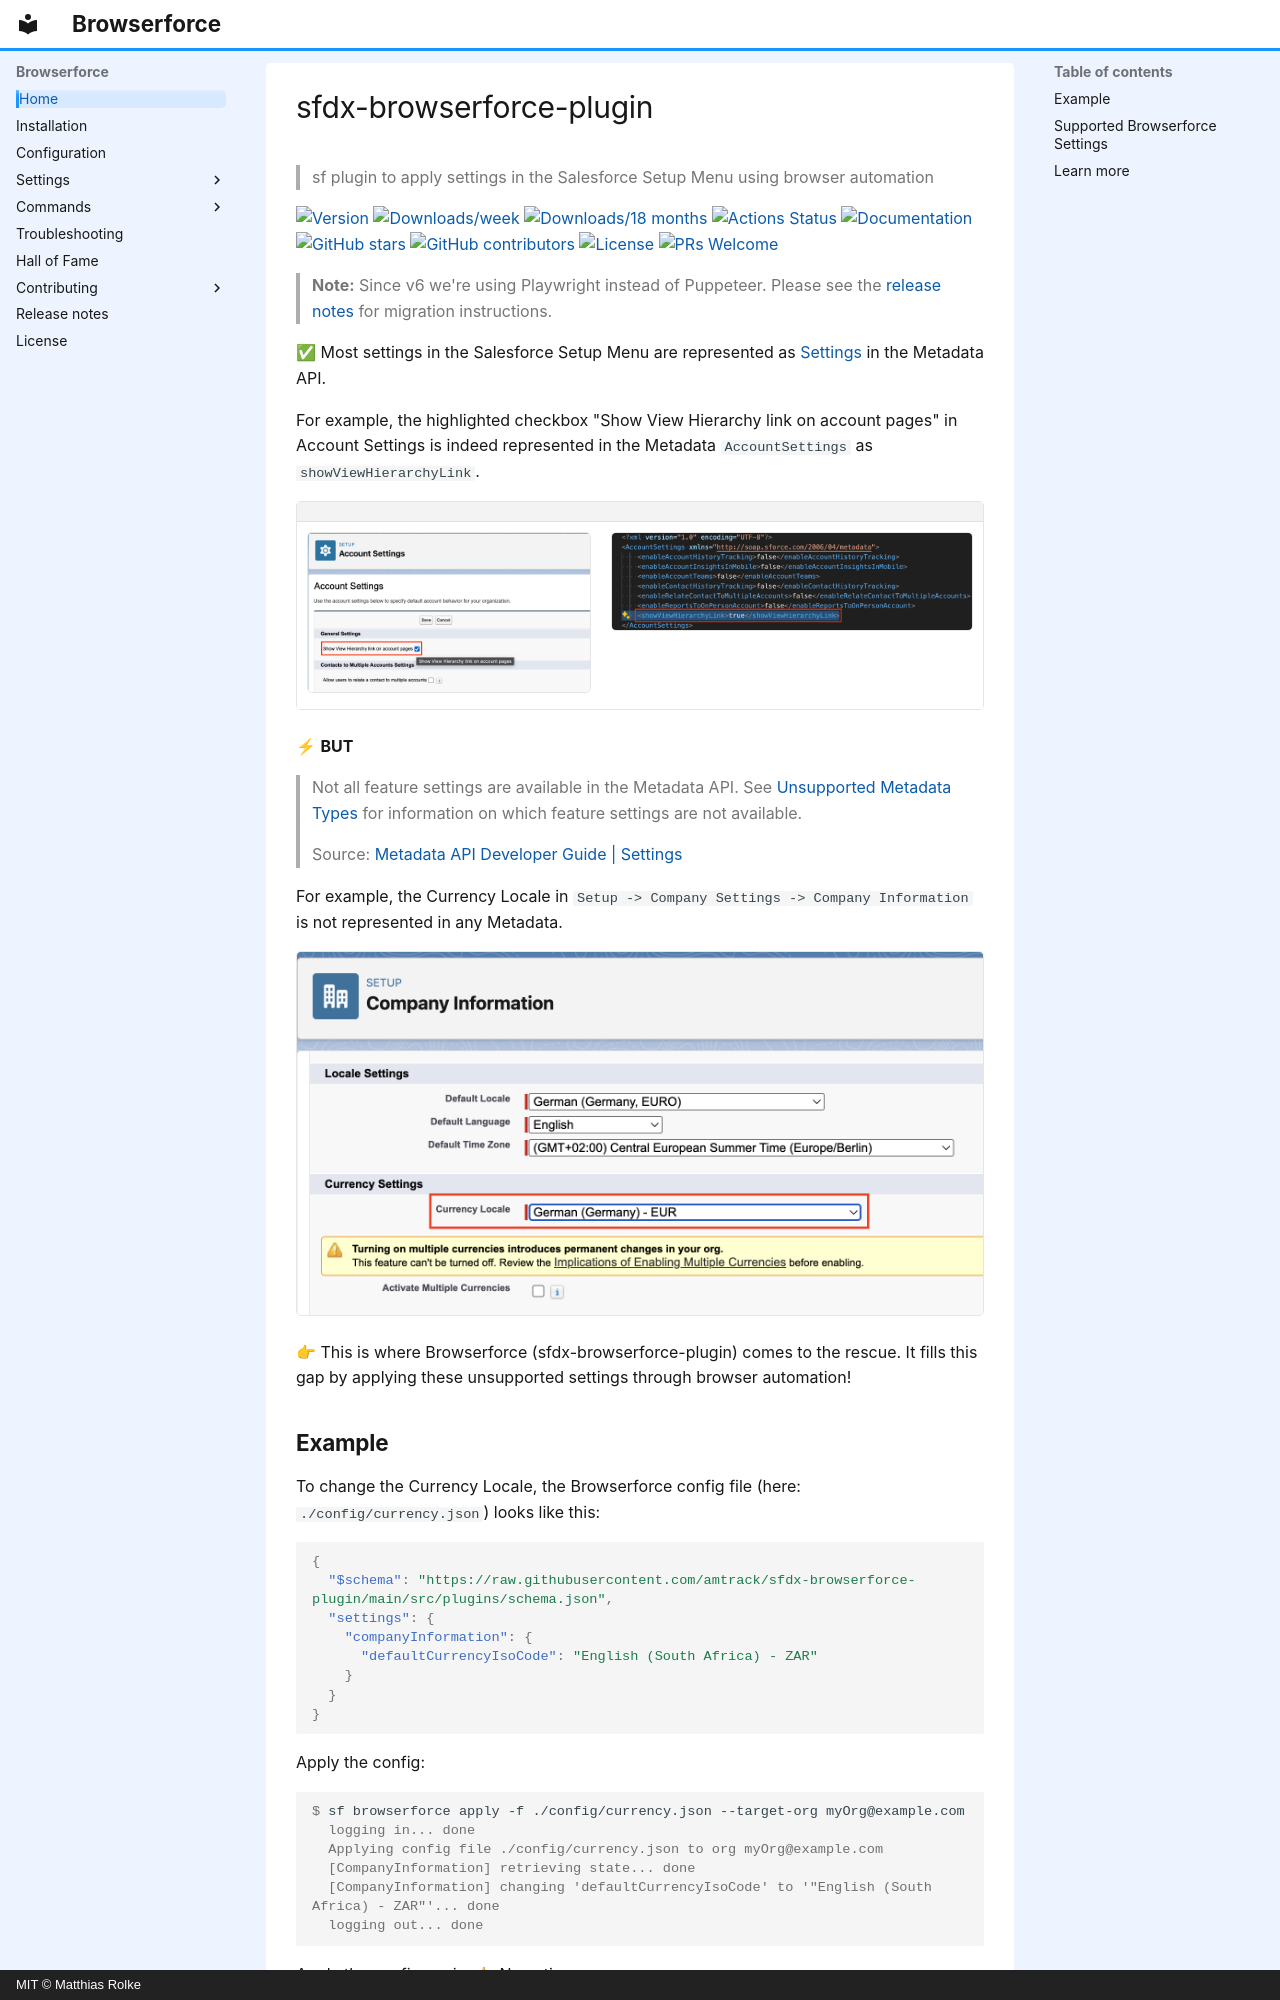

repository: amtrack/sfdx-browserforce-plugin · page: index.html · generator: mkdocs · copyright: MIT © Matthias Rolke

---
title: Apply Salesforce Setup settings missing from the Metadata API
description: Browserforce (sfdx-browserforce-plugin) is an sf CLI plugin applying Salesforce Setup settings the Metadata API lacks, idempotently, with Playwright.
---

<!-- This file has been generated with command 'sf hardis:doc:plugin:generate'. Please do not update it manually or it may be overwritten -->
# sfdx-browserforce-plugin

> sf plugin to apply settings in the Salesforce Setup Menu using browser automation

[![Version](https://img.shields.io/npm/v/sfdx-browserforce-plugin.svg)](https://www.npmjs.com/package/sfdx-browserforce-plugin)
[![Downloads/week](https://img.shields.io/npm/dw/sfdx-browserforce-plugin.svg)](https://www.npmjs.com/package/sfdx-browserforce-plugin)
[![Downloads/18 months](https://img.shields.io/npm/d18m/sfdx-browserforce-plugin.svg)](https://www.npmjs.com/package/sfdx-browserforce-plugin)
[![Actions Status](https://github.com/amtrack/sfdx-browserforce-plugin/actions/workflows/default.yml/badge.svg?branch=main)](https://github.com/amtrack/sfdx-browserforce-plugin/actions?query=branch:main)
[![Documentation](https://github.com/amtrack/sfdx-browserforce-plugin/actions/workflows/build-deploy-docs.yml/badge.svg?branch=main)](https://amtrack.github.io/sfdx-browserforce-plugin/)
[![GitHub stars](https://img.shields.io/github/stars/amtrack/sfdx-browserforce-plugin)](https://github.com/amtrack/sfdx-browserforce-plugin/stargazers)
[![GitHub contributors](https://img.shields.io/github/contributors/amtrack/sfdx-browserforce-plugin.svg)](https://github.com/amtrack/sfdx-browserforce-plugin/graphs/contributors)
[![License](https://img.shields.io/npm/l/sfdx-browserforce-plugin.svg)](https://github.com/amtrack/sfdx-browserforce-plugin/blob/main/LICENSE)
[![PRs Welcome](https://img.shields.io/badge/PRs-welcome-brightgreen.svg)](https://github.com/amtrack/sfdx-browserforce-plugin/blob/main/CONTRIBUTING.md)

> **Note:** Since v6 we're using Playwright instead of Puppeteer. Please see the [release notes](https://github.com/amtrack/sfdx-browserforce-plugin/releases) for migration instructions.

✅ Most settings in the Salesforce Setup Menu are represented as [Settings](https://developer.salesforce.com/docs/atlas.en-us.api_meta.meta/api_meta/meta_settings.htm) in the Metadata API.

For example, the highlighted checkbox "Show View Hierarchy link on account pages" in Account Settings is indeed represented in the Metadata `AccountSettings` as `showViewHierarchyLink`.

|                                                                                             |                                                                             |
|---------------------------------------------------------------------------------------------|-----------------------------------------------------------------------------|
| ![Account Settings in the Salesforce Setup Menu](assets/images/account-settings.png) | ![AccountSettings Metadata](assets/images/account-settings-meta.png) |

⚡ **BUT**

> Not all feature settings are available in the Metadata API. See [Unsupported Metadata Types](https://developer.salesforce.com/docs/atlas.en-us.api_meta.meta/api_meta/meta_unsupported_types.htm) for information on which feature settings are not available.
>
> Source: [Metadata API Developer Guide | Settings](https://developer.salesforce.com/docs/atlas.en-us.api_meta.meta/api_meta/meta_settings.htm)

For example, the Currency Locale in `Setup -> Company Settings -> Company Information` is not represented in any Metadata.

![unsupported setting for currency locale](assets/images/unsupported-currency-locale.png)

👉 This is where Browserforce (sfdx-browserforce-plugin) comes to the rescue. It fills this gap by applying these unsupported settings through browser automation!
